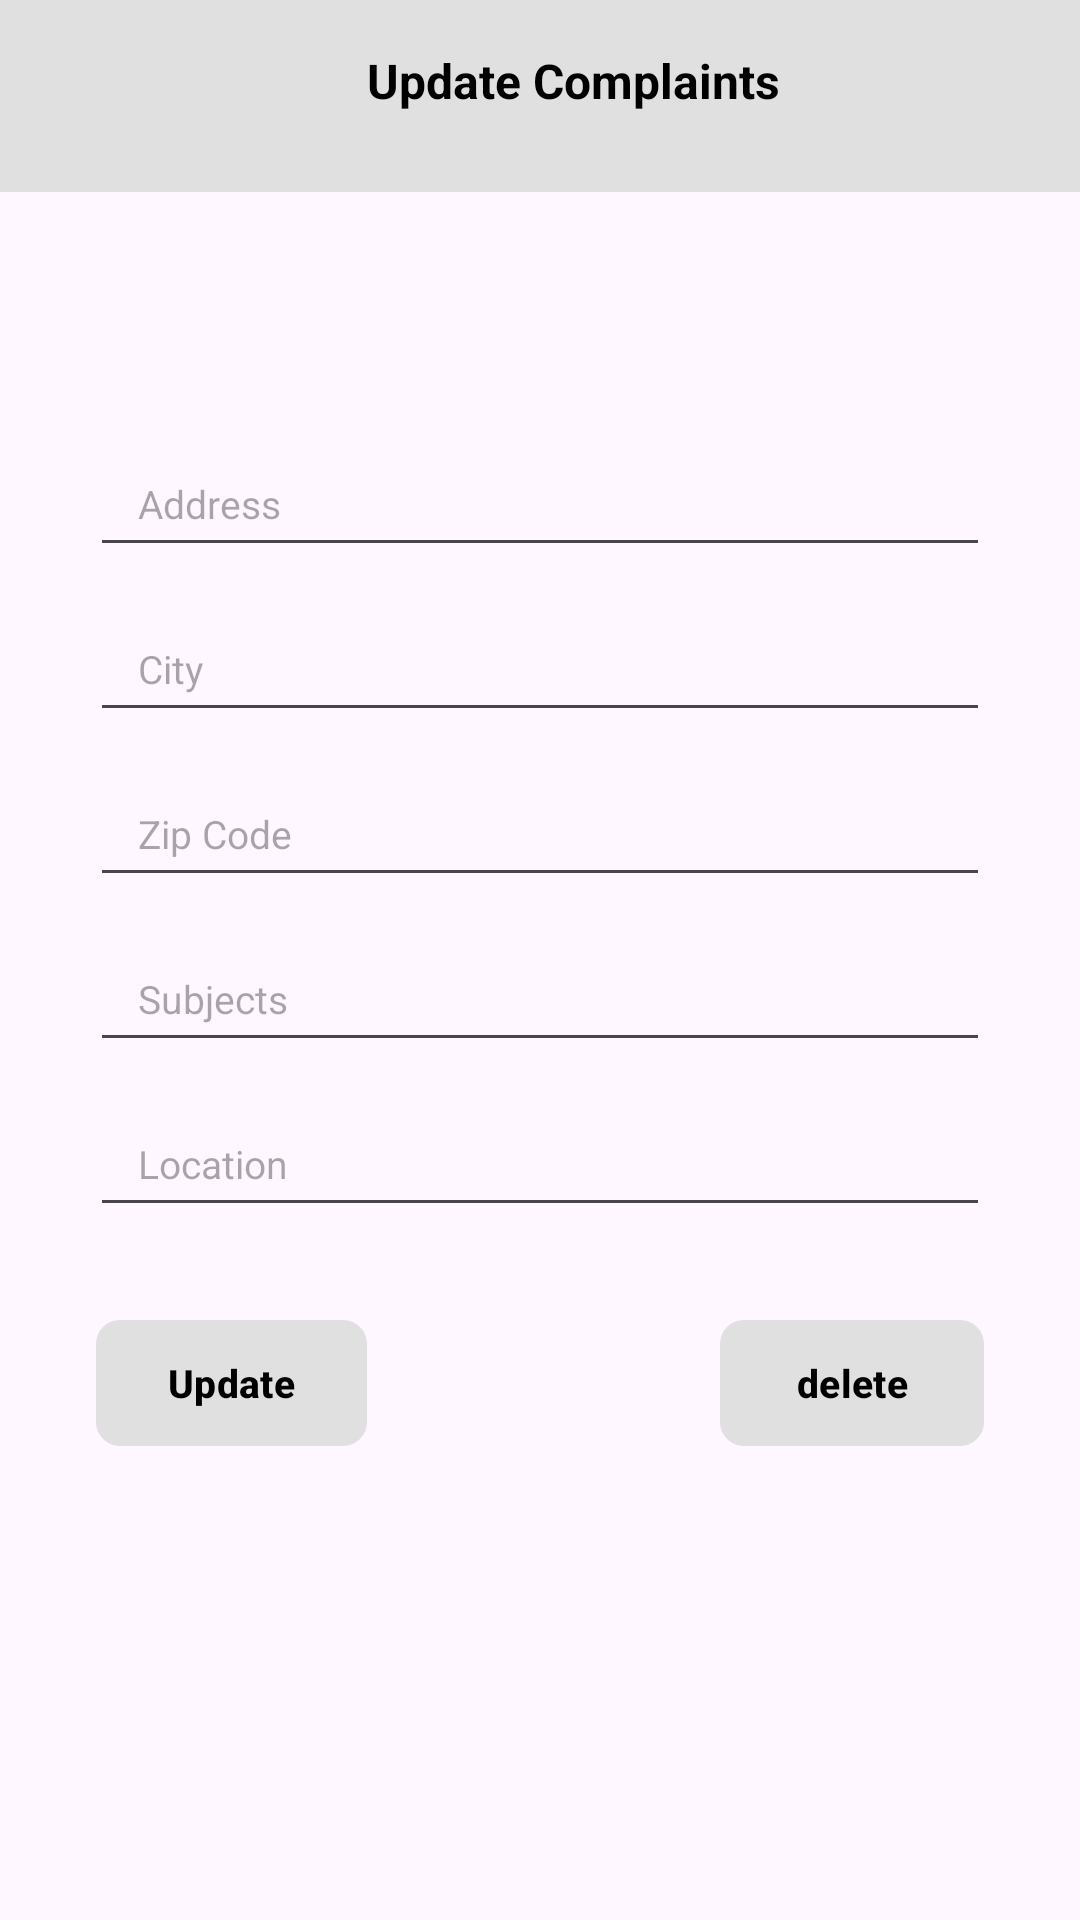

Layout XML and referenced resources for this Android screen:
<!-- AndroidManifest.xml: application theme Theme.CrimeAndMissingReport -->
<!-- res/layout/activity_update_complaints.xml -->
<?xml version="1.0" encoding="utf-8"?>
<androidx.constraintlayout.widget.ConstraintLayout xmlns:android="http://schemas.android.com/apk/res/android"
    xmlns:app="http://schemas.android.com/apk/res-auto"
    xmlns:tools="http://schemas.android.com/tools"
    android:layout_width="match_parent"
    android:layout_height="match_parent"
    tools:context=".UpdateComplaintsActivity">


    <LinearLayout
        android:layout_width="match_parent"
        android:layout_height="match_parent"
        android:orientation="vertical"
        app:layout_constraintBottom_toBottomOf="parent"
        app:layout_constraintEnd_toEndOf="parent"
        app:layout_constraintStart_toStartOf="parent"
        app:layout_constraintTop_toTopOf="parent">



        <LinearLayout
            android:layout_width="match_parent"
            android:layout_height="?actionBarSize"
            android:background="@color/primary1"
            android:orientation="horizontal">

            <ImageView
                android:id="@+id/imgBack"
                android:layout_width="30dp"
                android:layout_height="30sp"
                android:layout_marginStart="16sp"
                android:layout_marginLeft="16sp"
                android:layout_marginEnd="16dp"
                android:layout_marginTop="16sp"
                android:src="@drawable/baseline_arrow_back_24"
                android:scaleType="centerCrop"
                />

            <TextView
                android:layout_width="match_parent"
                android:layout_height="wrap_content"
                android:text="Update Complaints"
                android:gravity="center"
                android:layout_marginEnd="40dp"
                android:textSize="16sp"
                android:textStyle="bold"
                android:layout_marginTop="16dp"
                android:textColor="@color/black"/>




        </LinearLayout>


        <LinearLayout
            android:layout_width="match_parent"
            android:layout_height="wrap_content"
            android:orientation="vertical"
            android:layout_marginTop="50dp"
            android:padding="30dp">

            <LinearLayout
                android:layout_width="match_parent"
                android:layout_height="wrap_content"
                android:orientation="horizontal"
                android:gravity="center"
                >



                <LinearLayout
                    android:layout_width="match_parent"
                    android:layout_height="wrap_content"
                    android:orientation="horizontal">

                    <EditText
                        android:id="@+id/inputAddress"
                        android:layout_width="match_parent"
                        android:layout_height="45dp"
                        android:hint="Address"
                        android:paddingLeft="10dp"
                        android:drawablePadding="5dp"
                        android:imeOptions="actionNext"
                        android:importantForAutofill="no"
                        android:paddingStart="16dp"
                        android:paddingEnd="16dp"
                        android:textColor="@color/black"
                        android:textSize="13sp"/>
                </LinearLayout>





            </LinearLayout>



            <LinearLayout
                android:layout_width="match_parent"
                android:layout_height="wrap_content"
                android:orientation="horizontal"
                android:gravity="center"
                >



                <LinearLayout
                    android:layout_width="match_parent"
                    android:layout_height="wrap_content"
                    android:orientation="horizontal">

                    <EditText
                        android:id="@+id/inputCity"
                        android:layout_width="match_parent"
                        android:layout_height="45dp"
                        android:layout_marginTop="10dp"
                        android:hint="City"
                        android:paddingLeft="10dp"
                        android:drawablePadding="5dp"
                        android:imeOptions="actionNext"
                        android:importantForAutofill="no"
                        android:paddingStart="16dp"
                        android:paddingEnd="16dp"
                        android:textColor="@color/black"
                        android:textSize="13sp"/>
                </LinearLayout>





            </LinearLayout>


            <LinearLayout
                android:layout_width="match_parent"
                android:layout_height="wrap_content"
                android:orientation="horizontal"
                android:gravity="center"
                >



                <LinearLayout
                    android:layout_width="match_parent"
                    android:layout_height="wrap_content"
                    android:orientation="horizontal">

                    <EditText
                        android:id="@+id/inputZipCode"
                        android:layout_width="match_parent"
                        android:layout_height="45dp"
                        android:layout_marginTop="10dp"
                        android:hint="Zip Code"
                        android:paddingLeft="10dp"
                        android:drawablePadding="5dp"
                        android:imeOptions="actionNext"
                        android:importantForAutofill="no"
                        android:paddingStart="16dp"
                        android:paddingEnd="16dp"
                        android:textColor="@color/black"
                        android:textSize="13sp"/>
                </LinearLayout>





            </LinearLayout>
            <LinearLayout
                android:layout_width="match_parent"
                android:layout_height="wrap_content"
                android:orientation="horizontal"
                android:gravity="center"
                >



                <LinearLayout
                    android:layout_width="match_parent"
                    android:layout_height="wrap_content"
                    android:orientation="horizontal">

                    <EditText
                        android:id="@+id/inputSubject"
                        android:layout_width="match_parent"
                        android:layout_height="45dp"
                        android:layout_marginTop="10dp"
                        android:hint="Subjects"
                        android:paddingLeft="10dp"
                        android:drawablePadding="5dp"
                        android:imeOptions="actionNext"
                        android:importantForAutofill="no"
                        android:paddingStart="16dp"
                        android:paddingEnd="16dp"
                        android:textColor="@color/black"
                        android:textSize="13sp"/>


                </LinearLayout>






            </LinearLayout>
            <LinearLayout
                android:layout_width="match_parent"
                android:layout_height="wrap_content"
                android:orientation="horizontal"
                android:gravity="center"
                >

                <LinearLayout
                    android:layout_width="match_parent"
                    android:layout_height="wrap_content"
                    android:orientation="horizontal">

                    <EditText
                        android:id="@+id/inputComplaints"
                        android:layout_width="match_parent"
                        android:layout_height="45dp"
                        android:layout_marginTop="10dp"
                        android:hint="Location"
                        android:paddingLeft="10dp"
                        android:drawablePadding="5dp"
                        android:imeOptions="actionNext"
                        android:importantForAutofill="no"
                        android:paddingStart="16dp"
                        android:paddingEnd="16dp"
                        android:textColor="@color/black"
                        android:textSize="13sp"/>


                </LinearLayout>



            </LinearLayout>

            <LinearLayout
                android:layout_width="match_parent"
                android:layout_height="wrap_content"
                android:orientation="horizontal"
                android:layout_marginTop="5dp"
                android:padding="2dp">

                <FrameLayout
                    android:id="@+id/frameLayout"
                    android:layout_width="match_parent"
                    android:layout_height="wrap_content"
                    android:layout_marginTop="20dp"
                    android:animateLayoutChanges="true">



                    <com.google.android.material.button.MaterialButton
                        android:id="@+id/btnUpdate"
                        android:layout_width="wrap_content"
                        android:layout_height="50dp"
                        android:text="Update"
                        android:textColor="@color/black"
                        android:textSize="13sp"
                        android:textStyle="bold"
                        app:cornerRadius="8dp"/>

                    <com.google.android.material.button.MaterialButton
                        android:id="@+id/btnDelete"
                        android:layout_width="wrap_content"
                        android:layout_height="50dp"
                        android:layout_gravity="right"
                        android:text="delete"
                        android:textColor="@color/black"
                        android:textSize="13sp"
                        android:textStyle="bold"
                        app:cornerRadius="8dp"/>

                    <ProgressBar
                        android:id="@+id/pb"
                        android:layout_width="30dp"
                        android:layout_height="30dp"
                        android:layout_gravity="center"
                        android:visibility="invisible"/>

                </FrameLayout>


            </LinearLayout>

        </LinearLayout>




    </LinearLayout>
</androidx.constraintlayout.widget.ConstraintLayout>
<!-- resources referenced by this layout -->
<resources>
  <color name="black">#FF000000</color>
  <color name="primary1">#E0E0E0</color>
  <style name="Theme.CrimeAndMissingReport" parent="Base.Theme.CrimeAndMissingReport" />
  <style name="Base.Theme.CrimeAndMissingReport" parent="Theme.Material3.DayNight.NoActionBar">
          
           <item name="colorPrimary">@color/primary1</item>
      </style>
</resources>
